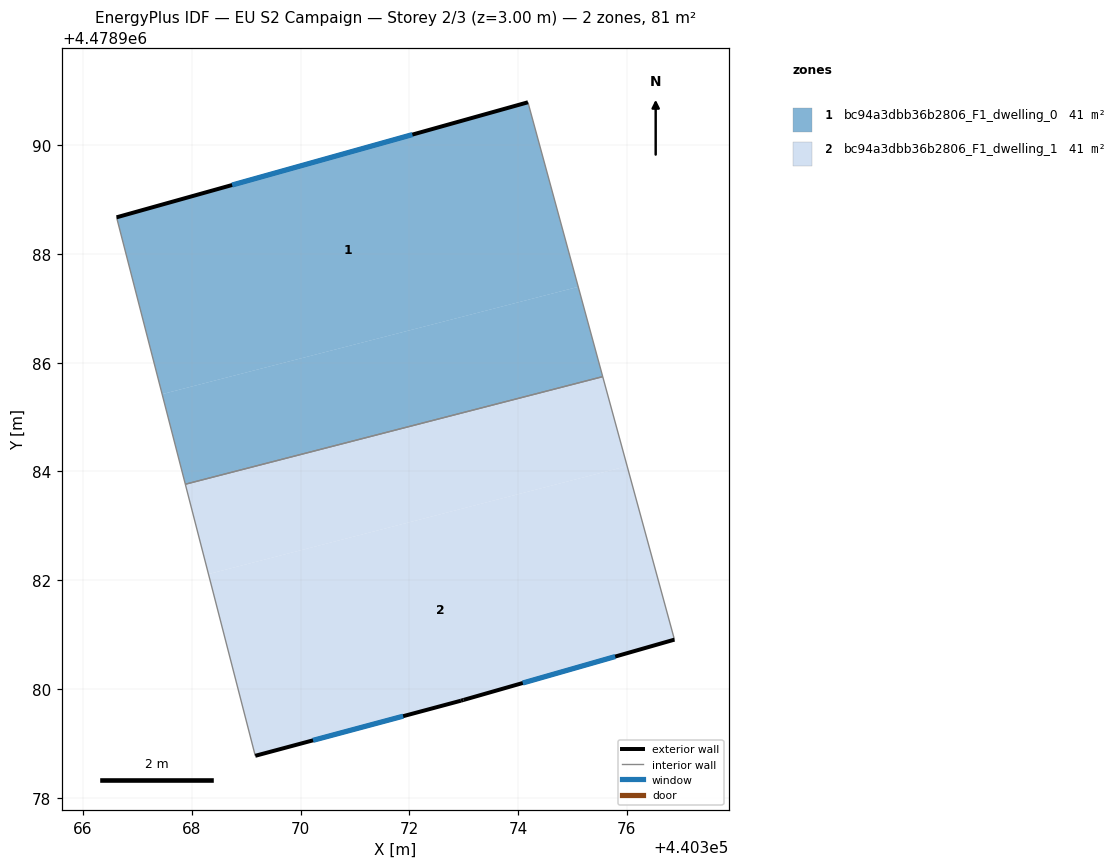
=== STOREY PLAN SPEC (per zone: floor XY polygon, exterior-wall plan segments, windows/doors) ===
zone 1: bc94a3dbb36b2806_F1_dwelling_0  (40.6 m²)
  floor: (440374.18, 4478990.79) (440375.11, 4478987.39) (440367.46, 4478985.42) (440366.62, 4478988.67)
  floor: (440375.11, 4478987.39) (440375.56, 4478985.74) (440367.88, 4478983.76) (440367.46, 4478985.42)
  exterior wall: (440374.18, 4478990.79) – (440366.62, 4478988.67)  [7.9 m]
    window: (440372.06, 4478990.19) – (440368.74, 4478989.27)  [4.5 m²]
  interior walls: 3
zone 2: bc94a3dbb36b2806_F1_dwelling_1  (40.6 m²)
  floor: (440376.00, 4478984.10) (440376.88, 4478980.91) (440373.00, 4478979.80) (440372.95, 4478979.79) (440369.17, 4478978.77) (440368.31, 4478982.11)
  floor: (440375.56, 4478985.74) (440376.00, 4478984.10) (440368.31, 4478982.11) (440367.88, 4478983.76)
  exterior wall: (440373.00, 4478979.80) – (440376.88, 4478980.91)  [4.0 m]
    window: (440374.09, 4478980.11) – (440375.79, 4478980.60)  [2.3 m²]
  exterior wall: (440372.95, 4478979.79) – (440373.00, 4478979.80)  [0.0 m]
  exterior wall: (440369.17, 4478978.77) – (440372.95, 4478979.79)  [3.9 m]
    window: (440370.23, 4478979.06) – (440371.89, 4478979.50)  [2.3 m²]
  interior walls: 3

=== DERIVED (storey summary) ===
Building: EU S2 Campaign
Storey: 2 of 3  (floor level z = 3.00 m)
Storey gross floor area: 81.2 m²
Zones on this storey: 2
  - bc94a3dbb36b2806_F1_dwelling_0: floor 40.6 m²; exterior wall 7.9 m (23.6 m²); 1 window(s) 4.5 m²; WWR 19.2%
  - bc94a3dbb36b2806_F1_dwelling_1: floor 40.6 m²; exterior wall 8.0 m (24.0 m²); 2 window(s) 4.6 m²; WWR 19.1%
Zone adjacency (shared interzone walls):
  - bc94a3dbb36b2806_F1_dwelling_0 ↔ bc94a3dbb36b2806_F1_dwelling_1